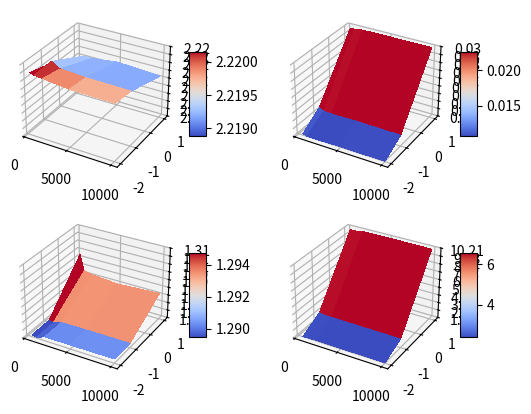

Python code for this plot:
'''
======================
3D surface (color map)
======================

Demonstrates plotting a 3D surface colored with the coolwarm color map.
The surface is made opaque by using antialiased=False.

Also demonstrates using the LinearLocator and custom formatting for the
z axis tick labels.
'''

from mpl_toolkits.mplot3d import Axes3D
import matplotlib.pyplot as plt
from matplotlib import cm
from matplotlib.ticker import LinearLocator, FormatStrFormatter
import numpy as np


fig = plt.figure()
#fig = plt.figure(figsize=plt.figaspect(0.5))
#ax = fig.gca(projection='3d')

#plot1
ax = fig.add_subplot(2, 2, 1, projection='3d')
X = [500,1000,2000,5000,10000]
Y = [-2, -1, 1]
X, Y = np.meshgrid(X, Y)
Z_index_mean = np.array([[2.220312195, 2.220193922, 2.22012838, 2.219883102, 2.219839644], [2.219842705, 2.220235432, 2.219804438, 2.219688481, 2.219619625], [2.216910196, 2.218558143, 2.218543419, 2.21881319, 2.218607128]])

surf = ax.plot_surface(X, Y, Z_index_mean, cmap=cm.coolwarm,
                       linewidth=0, antialiased=False)

ax.set_zlim(2.215, 2.221)
ax.zaxis.set_major_locator(LinearLocator(10))
ax.zaxis.set_major_formatter(FormatStrFormatter('%.02f'))

fig.colorbar(surf, shrink=0.5, aspect=5)

#Plot2
ax = fig.add_subplot(2, 2, 2, projection='3d')
X = [500,1000,2000,5000,10000]
Y = [-2, -1, 1]
X, Y = np.meshgrid(X, Y)
Z_index_std = np.array([[0.009250108063, 0.008904217945, 0.00879843664, 0.009005902503, 0.008943996911], [0.01348043648, 0.01263336737, 0.01251351172, 0.01264026638, 0.01249817483], [0.03217920184, 0.03227131651, 0.0326440207, 0.03269495349, 0.03268050912]])

surf = ax.plot_surface(X, Y, Z_index_std, cmap=cm.coolwarm,
                       linewidth=0, antialiased=False)

ax.set_zlim(0.0088, 0.0327)
ax.zaxis.set_major_locator(LinearLocator(10))
ax.zaxis.set_major_formatter(FormatStrFormatter('%.02f'))

fig.colorbar(surf, shrink=0.5, aspect=5)

#plot3
ax = fig.add_subplot(2, 2, 3, projection='3d')
X = [500,1000,2000,5000,10000]
Y = [-2, -1, 1]
X, Y = np.meshgrid(X, Y)
Z_flux_mean = np.array([[1.289643779, 1.289234866, 1.290207314, 1.290259548, 1.290319322], [1.289643779, 1.289234866, 1.290207314, 1.290259548, 1.290319322], [1.302369174, 1.297517598, 1.297008635, 1.296317397, 1.297018173]])

surf = ax.plot_surface(X, Y, Z_flux_mean, cmap=cm.coolwarm,
                       linewidth=0, antialiased=False)

ax.set_zlim(1.289, 1.3105)
ax.zaxis.set_major_locator(LinearLocator(10))
ax.zaxis.set_major_formatter(FormatStrFormatter('%.02f'))

fig.colorbar(surf, shrink=0.5, aspect=5)

#plot4
ax = fig.add_subplot(2, 2, 4, projection='3d')
X = [500,1000,2000,5000,10000]
Y = [-2, -1, 1]
X, Y = np.meshgrid(X, Y)
Z_flux_std = np.array([[1.806115106, 1.852874394, 1.874085261, 1.871370957, 1.856881933], [3.018332627, 2.89267863, 2.881269441, 2.86175259, 2.835130098], [10.06700062, 10.0355245, 10.2197753, 10.23697792, 10.20893349]])

surf = ax.plot_surface(X, Y, Z_flux_std, cmap=cm.coolwarm,
                       linewidth=0, antialiased=False)

ax.set_zlim(1.8, 10.21)
ax.zaxis.set_major_locator(LinearLocator(10))
ax.zaxis.set_major_formatter(FormatStrFormatter('%.02f'))

fig.colorbar(surf, shrink=0.5, aspect=5)

plt.show()
